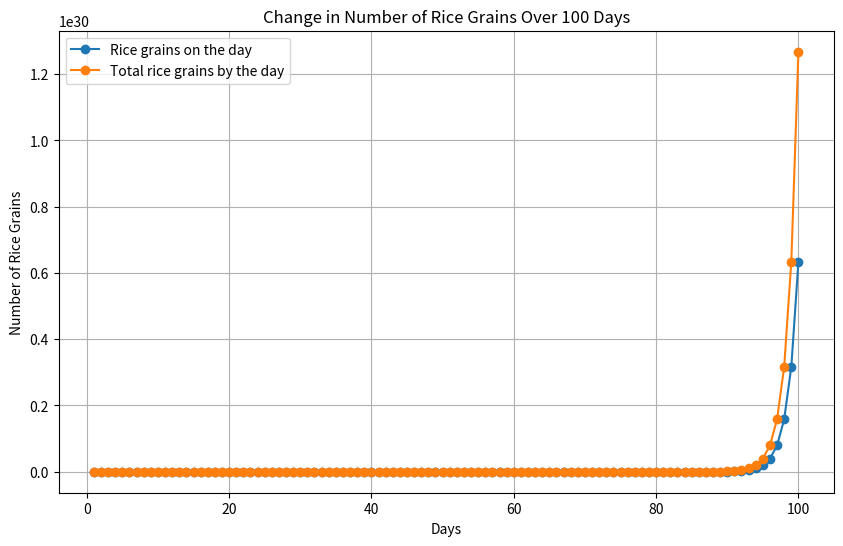

Reproduce this figure in Python.
import matplotlib.pyplot as plt

def calculate_rice_grains(day):
    return 2 ** (day - 1)

def calculate_total_rice_grains(day):
    total_grains = sum(calculate_rice_grains(i) for i in range(1, day + 1))
    return total_grains

# Calculate the number of grains on each day and the total grains
days = list(range(1, 101))
rice_per_day = [calculate_rice_grains(day) for day in days]
total_rice_per_day = [calculate_total_rice_grains(day) for day in days]

# Plotting the results
plt.figure(figsize=(10, 6))
plt.plot(days, rice_per_day, label='Rice grains on the day', marker='o')
plt.plot(days, total_rice_per_day, label='Total rice grains by the day', marker='o')
plt.xlabel('Days')
plt.ylabel('Number of Rice Grains')
plt.title('Change in Number of Rice Grains Over 100 Days')
plt.legend()
plt.grid(True)
plt.show()

# Output the total number of rice grains on the 100th day
day_100_total_rice = calculate_total_rice_grains(100)
print(f'Total number of rice grains on the 100th day: {day_100_total_rice}')
